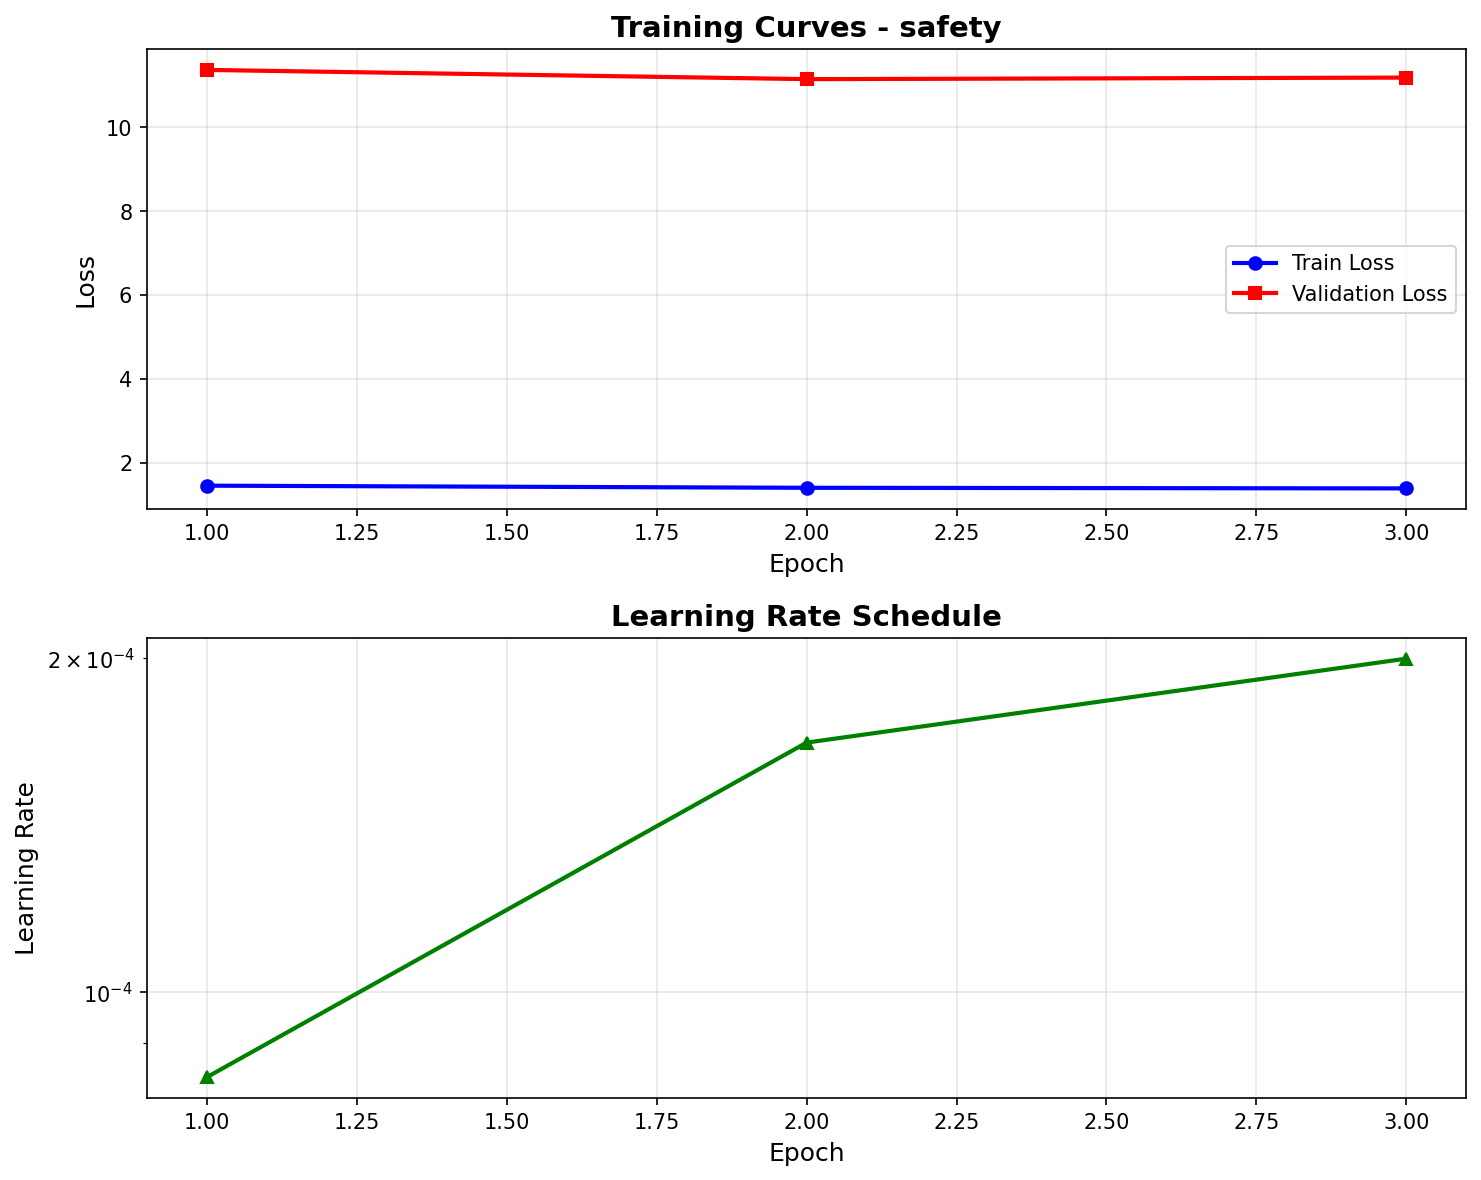

Data behind this chart, as committed beside it:
epoch, train_loss, val_loss, learning_rate
1, 1.458, 11.36, 8.39e-05
2, 1.407, 11.14, 1.68e-04
3, 1.392, 11.18, 2.00e-04
